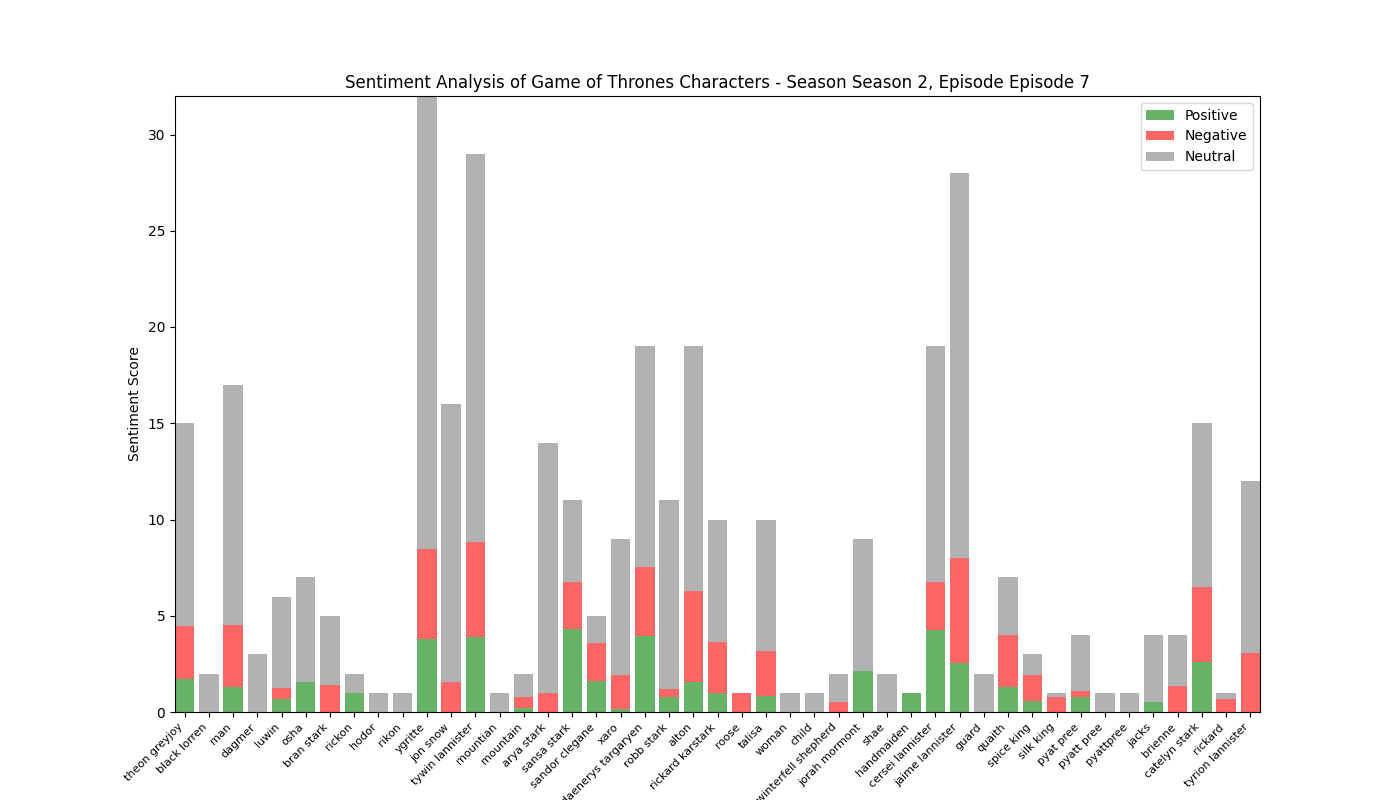

The file beside this chart, header and first rows:
, Positive, Negative, Neutral, Compound
theon greyjoy, 1.733, 2.738, 10.53, -1.294
black lorren, 0.0, 0.0, 2.0, 0.0
man, 1.297, 3.236, 12.47, -1.226
dagmer, 0.0, 0.0, 3.0, 0.0
luwin, 0.694, 0.544, 4.762, -0.0837
osha, 1.558, 0.0, 5.442, 1.096
bran stark, 0.0, 1.427, 3.573, -0.9916
rickon, 1.0, 0.0, 1.0, 0.2023
hodor, 0.0, 0.0, 1.0, 0.0
rikon, 0.0, 0.0, 1.0, 0.0
ygritte, 3.78, 4.678, 23.54, -2.709
jon snow, 0.0, 1.536, 14.46, -1.584
tywin lannister, 3.905, 4.918, 20.18, -2.473
mountian, 0.0, 0.0, 1.0, 0.0
mountain, 0.196, 0.594, 1.21, -0.7717
arya stark, 0.0, 1.0, 13.0, -0.3182
sansa stark, 4.335, 2.4, 4.265, 2.353
sandor clegane, 1.592, 2.003, 1.405, -0.4457
xaro, 0.134, 1.789, 7.077, -1.662
daenerys targaryen, 3.944, 3.565, 11.49, -1.227
robb stark, 0.782, 0.395, 9.823, 0.6324
alton, 1.583, 4.72, 12.7, -2.18
rickard karstark, 1.008, 2.634, 6.358, -2.002
roose, 0.0, 1.0, 0.0, -0.5106
talisa, 0.814, 2.36, 6.826, -0.8075
woman, 0.0, 0.0, 1.0, 0.0
child, 0.0, 0.0, 1.0, 0.0
winterfell shepherd, 0.0, 0.545, 1.455, -0.0516
jorah mormont, 2.135, 0.0, 6.865, 1.26
shae, 0.0, 0.0, 2.0, 0.0
handmaiden, 1.0, 0.0, 0.0, 0.4215
cersei lannister, 4.24, 2.507, 12.25, 1.337
jaime lannister, 2.571, 5.448, 19.98, -4.22
guard, 0.0, 0.0, 2.0, 0.0
quaith, 1.275, 2.728, 2.997, -1.339
spice king, 0.583, 1.36, 1.057, -0.569
silk king, 0.0, 0.773, 0.227, -0.5267
pyat pree, 0.779, 0.317, 2.905, 0.4838
pyatt pree, 0.0, 0.0, 1.0, 0.0
pyattpree, 0.0, 0.0, 1.0, 0.0
jacks, 0.512, 0.0, 3.488, 0.2732
brienne, 0.0, 1.337, 2.663, -1.545
catelyn stark, 2.598, 3.884, 8.518, -0.6601
rickard, 0.0, 0.692, 0.308, -0.6705
tyrion lannister, 0.0, 3.088, 8.912, -2.729
